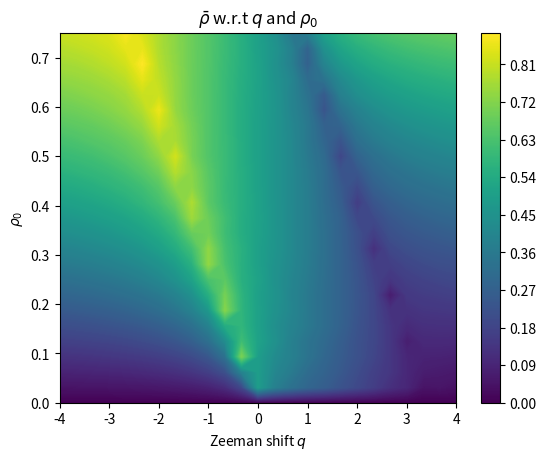

Generate this figure with matplotlib:
''' ----- ----- ----- ----- ----- ----- ----- ----- ----- ----- ----- ----- ----- ----- '''''' ----- ----- ----- ----- Module imports and what not ----- ----- ----- -----  '''import numpy as npimport matplotlib.pyplot as pltfrom scipy.integrate import odeint''' ----- ----- ----- ----- I.C and Global Variables: ----- ----- ----- ----- '''zeemanPartition = 25      # Zeeman shift partition sizerhoPartition = 25         # Rho not space partition sizetimePartition = 100       # Time space partition sizexi = 1.00                 # Xi valuem = 0.00                  # m valueri = 0.00                 # Initial value for initical condition for rho notrf = 0.75                 # Final value for initial condition for rho notui = (np.pi)/4            # Initial condition for thetati = 0                    # Initial time valuetf = 30                   # Final time valueqi = -4                   # Minimum zeeman shift valueqf = 4                    # Maximum zeeman shift valuerho = [ri, rf]            # Rho not vector spacetime = [ti, tf]           # Time arrayzman = [qi, qf]           # Zeeman shift array''' ----- ----- ----- ----- Parameter Space and Partition Size ----- ----- ----- ----- '''rhoSpace = np.linspace(rho[0], rho[-1], rhoPartition)           # Rho spacezeemanSpace = np.linspace(zman[0], zman[-1], zeemanPartition)   # Zeemanshift spacetimeSpace = np.linspace(time[0], time[-1], timePartition)       # Time Space''' ----- ----- ----- ----- ----- ----- ----- ----- ----- ----- ----- ----- ----- ----- '''''' ----- ----- ----- ----- Diffy Q's ----- ----- ----- ----- '''def SolveMe(IC, t, args):    r, u = IC    pieceOne = (1-r)    pieceTwo = (1-2*r)    pieceThree = np.sqrt(pieceOne**2-m**2)    dr = 2*xi*np.sin(u)*r*pieceThree    du = 2*xi*(pieceTwo + (np.cos(u)*(pieceOne*pieceTwo-m**2))/(pieceThree)) - args    f = [dr, du]    return f''' ----- ----- ----- ----- ----- Solutions ----- ----- ----- ----- ----- '''timeAvgSol = np.zeros((rhoPartition, zeemanPartition))for i in range(zeemanPartition):    for j in range(rhoPartition):        flurdBop = odeint(SolveMe, [rhoSpace[j],ui], timeSpace, args=(zeemanSpace[i],))[:,0]         timeAvgSol[j, i] = ((1/time[-1])*np.sum(flurdBop)*(timeSpace[-1]/timePartition))        plt.figure()plt.contourf(zeemanSpace, rhoSpace, timeAvgSol, levels=300)plt.title(r"$\bar{\rho}$ w.r.t $q$ and $\rho_{0}$")plt.xlabel(r"Zeeman shift $q$")plt.ylabel(r"$\rho_{0}$")plt.colorbar()plt.show()        